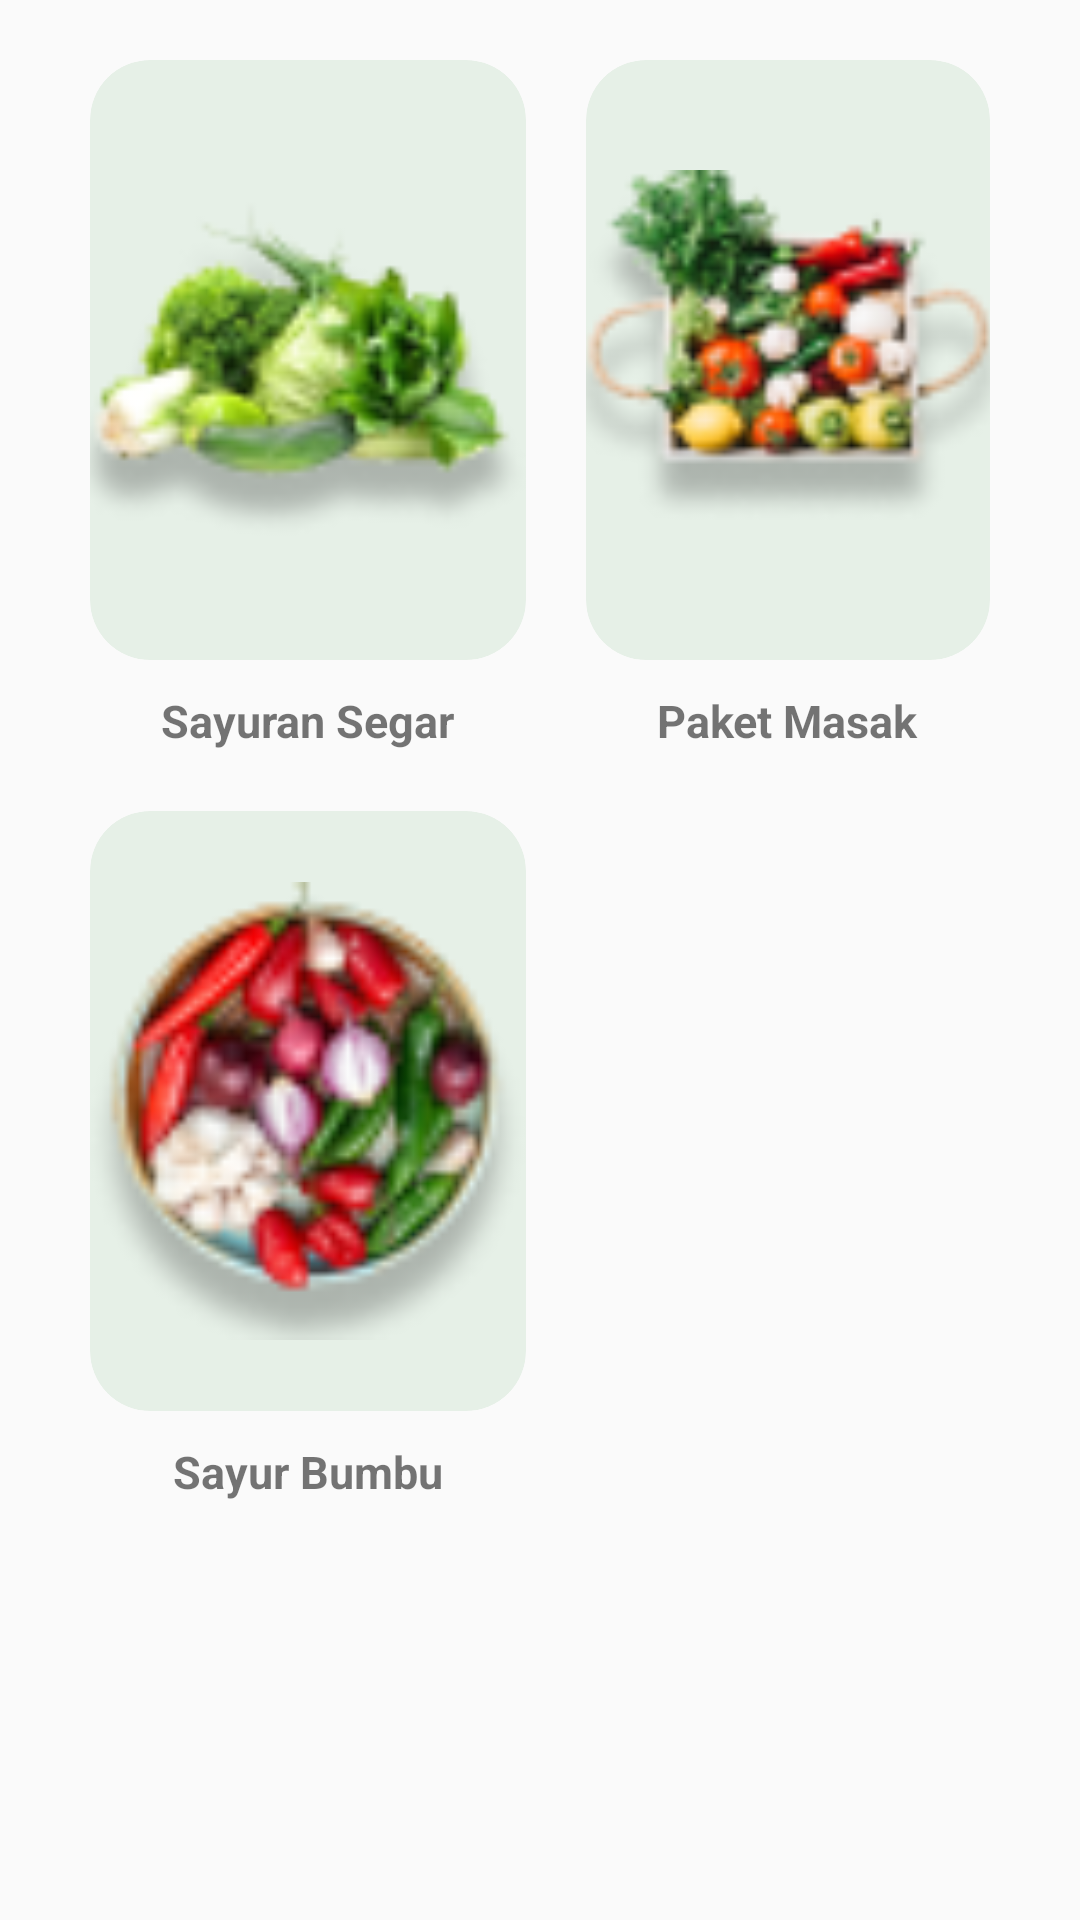

Here is an Android app screen rendered from its layout file. Give the layout XML and the strings, colors and styles it references.
<!-- AndroidManifest.xml: application theme Theme.AppDua -->
<!-- res/layout/fragment_kategori_toko.xml -->
<?xml version="1.0" encoding="utf-8"?>
<FrameLayout xmlns:android="http://schemas.android.com/apk/res/android"
    xmlns:app="http://schemas.android.com/apk/res-auto"
    xmlns:tools="http://schemas.android.com/tools"
    android:layout_width="match_parent"
    android:layout_height="match_parent"
    tools:context=".view.KategoriTokoFragment">

    
    <ScrollView
        android:layout_width="match_parent"
        android:layout_height="match_parent">

        <androidx.constraintlayout.widget.ConstraintLayout
            android:layout_width="match_parent"
            android:layout_height="match_parent">

            <GridLayout
                android:layout_width="match_parent"
                android:layout_height="wrap_content"
                android:layout_marginHorizontal="20dp"
                android:layout_marginTop="10dp"
                android:columnCount="2"
                android:rowCount="3"
                app:layout_constraintEnd_toEndOf="parent"
                app:layout_constraintHorizontal_bias="0.5"
                app:layout_constraintStart_toStartOf="parent"
                app:layout_constraintTop_toTopOf="parent">

                
                <LinearLayout
                    android:layout_height="match_parent"
                    android:layout_width="wrap_content"
                    android:orientation="vertical"
                    android:layout_columnWeight="1"
                    android:layout_margin="10dp">

                    <androidx.cardview.widget.CardView
                        android:layout_width="match_parent"
                        android:layout_height="match_parent"
                        app:cardBackgroundColor="@color/bggrey"
                        app:cardCornerRadius="20dp"
                        app:cardElevation="0dp"
                        android:padding="10dp">

                        <ImageView
                            android:layout_width="150dp"
                            android:layout_height="200dp"
                            android:layout_gravity="center"
                            android:src="@drawable/img_kategori2" />

                    </androidx.cardview.widget.CardView>
                    <TextView
                        android:layout_width="wrap_content"
                        android:layout_height="wrap_content"
                        android:text="Sayuran Segar"
                        android:layout_gravity="center"
                        android:layout_marginTop="10dp"
                        android:textStyle="bold"
                        android:textSize="15sp"/>
                </LinearLayout>

                
                <LinearLayout
                    android:layout_height="match_parent"
                    android:layout_width="wrap_content"
                    android:orientation="vertical"
                    android:layout_columnWeight="1"
                    android:layout_margin="10dp"
                    android:gravity="center">

                    <androidx.cardview.widget.CardView
                        android:layout_width="match_parent"
                        android:layout_height="match_parent"
                        app:cardBackgroundColor="@color/bggrey"
                        app:cardCornerRadius="20dp"
                        app:cardElevation="0dp"
                        android:padding="10dp">

                        <ImageView
                            android:layout_width="150dp"
                            android:layout_height="200dp"
                            android:layout_gravity="center"
                            android:src="@drawable/img_kategori3" />

                    </androidx.cardview.widget.CardView>
                    <TextView
                        android:layout_width="wrap_content"
                        android:layout_height="wrap_content"
                        android:text="Paket Masak"
                        android:layout_marginTop="10dp"
                        android:textStyle="bold"
                        android:textSize="15sp"/>
                </LinearLayout>

                
                <LinearLayout
                    android:layout_height="match_parent"
                    android:layout_width="wrap_content"
                    android:orientation="vertical"
                    android:layout_columnWeight="1"
                    android:layout_margin="10dp"
                    android:gravity="center">

                    <androidx.cardview.widget.CardView
                        android:layout_width="match_parent"
                        android:layout_height="match_parent"
                        app:cardBackgroundColor="@color/bggrey"
                        app:cardCornerRadius="20dp"
                        app:cardElevation="0dp"
                        android:padding="10dp">

                        <ImageView
                            android:layout_width="150dp"
                            android:layout_height="200dp"
                            android:layout_gravity="center"
                            android:src="@drawable/img_kategori4" />

                    </androidx.cardview.widget.CardView>
                    <TextView
                        android:layout_width="wrap_content"
                        android:layout_height="wrap_content"
                        android:text="Sayur Bumbu"
                        android:layout_marginTop="10dp"
                        android:textStyle="bold"
                        android:textSize="15sp"/>
                </LinearLayout>



            </GridLayout>

        </androidx.constraintlayout.widget.ConstraintLayout>
    </ScrollView>

</FrameLayout>
<!-- resources referenced by this layout -->
<resources>
  <color name="bggrey">#E6F0E7</color>
  <!-- drawable img_kategori2: png bitmap (drawable, 7545 bytes) -->
  <!-- drawable img_kategori3: png bitmap (drawable, 8818 bytes) -->
  <!-- drawable img_kategori4: png bitmap (drawable, 9390 bytes) -->
  <style name="Theme.AppDua" parent="Base.Theme.AppDua" />
  <style name="Base.Theme.AppDua" parent="Theme.AppCompat.Light.NoActionBar">
          
          
      </style>
</resources>
